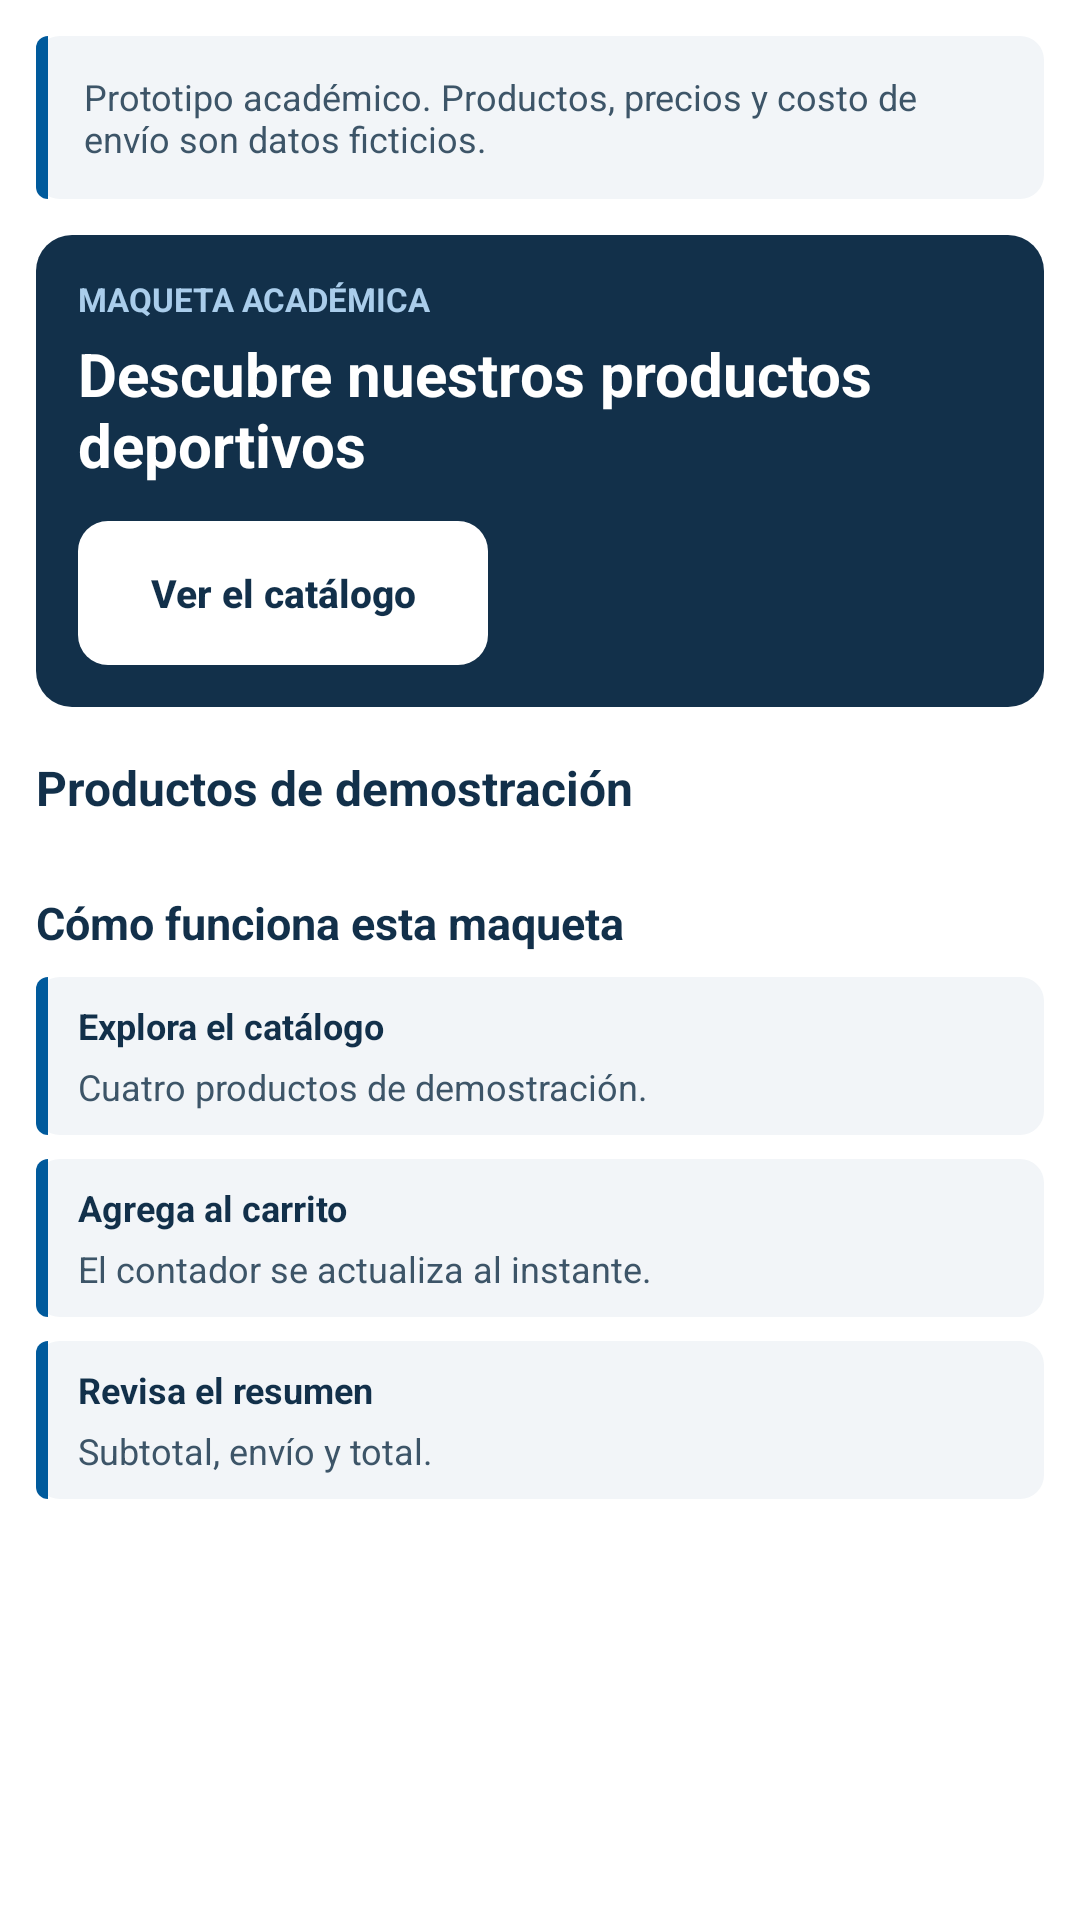

Reconstruct the res/layout file that produces this screen, plus the resources it refers to.
<!-- AndroidManifest.xml: application theme Theme.SportPlus -->
<!-- res/layout/fragment_inicio.xml -->
<?xml version="1.0" encoding="utf-8"?>
<ScrollView xmlns:android="http://schemas.android.com/apk/res/android"
    xmlns:app="http://schemas.android.com/apk/res-auto"
    xmlns:tools="http://schemas.android.com/tools"
    android:layout_width="match_parent"
    android:layout_height="match_parent"
    android:fillViewport="true">

    <LinearLayout
        android:layout_width="match_parent"
        android:layout_height="wrap_content"
        android:orientation="vertical"
        android:padding="@dimen/screen_margin">

        <TextView
            android:layout_width="match_parent"
            android:layout_height="wrap_content"
            android:background="@drawable/bg_notice"
            android:padding="@dimen/space_m"
            android:paddingStart="@dimen/space_l"
            android:text="@string/aviso_prototipo"
            android:textAppearance="@style/TextAppearance.SportPlus.Support" />

        <LinearLayout
            android:layout_width="match_parent"
            android:layout_height="wrap_content"
            android:layout_marginTop="@dimen/space_m"
            android:background="@drawable/bg_banner"
            android:orientation="vertical"
            android:padding="14dp">

            <TextView
                android:layout_width="match_parent"
                android:layout_height="wrap_content"
                android:text="@string/banner_etiqueta"
                android:textAppearance="@style/TextAppearance.SportPlus.BannerLabel" />

            <TextView
                android:layout_width="match_parent"
                android:layout_height="wrap_content"
                android:layout_marginTop="@dimen/space_xs"
                android:text="@string/banner_titulo"
                android:textAppearance="@style/TextAppearance.SportPlus.BannerTitle" />

            <com.google.android.material.button.MaterialButton
                android:id="@+id/btnVerCatalogo"
                style="@style/Widget.SportPlus.Button.OnDark"
                android:layout_width="wrap_content"
                android:layout_height="wrap_content"
                android:layout_marginTop="@dimen/space_m"
                android:text="@string/banner_boton" />
        </LinearLayout>

        <TextView
            android:layout_width="match_parent"
            android:layout_height="wrap_content"
            android:layout_marginTop="@dimen/space_l"
            android:text="@string/seccion_productos"
            android:textAppearance="@style/TextAppearance.SportPlus.Section" />

        <androidx.recyclerview.widget.RecyclerView
            android:id="@+id/rvDestacados"
            android:layout_width="match_parent"
            android:layout_height="wrap_content"
            android:layout_marginStart="-4dp"
            android:layout_marginTop="@dimen/space_s"
            android:layout_marginEnd="-4dp"
            android:nestedScrollingEnabled="false"
            android:overScrollMode="never" />

        <TextView
            android:layout_width="match_parent"
            android:layout_height="wrap_content"
            android:layout_marginTop="@dimen/space_l"
            android:text="@string/seccion_como_funciona"
            android:textAppearance="@style/TextAppearance.SportPlus.SubSection" />

        <LinearLayout
            android:layout_width="match_parent"
            android:layout_height="wrap_content"
            android:layout_marginTop="@dimen/space_s"
            android:background="@drawable/bg_notice"
            android:orientation="vertical"
            android:paddingStart="14dp"
            android:paddingTop="@dimen/space_s"
            android:paddingEnd="@dimen/space_m"
            android:paddingBottom="@dimen/space_s">

            <TextView
                android:layout_width="match_parent"
                android:layout_height="wrap_content"
                android:text="@string/como_1_titulo"
                android:textAppearance="@style/TextAppearance.SportPlus.Label" />

            <TextView
                android:layout_width="match_parent"
                android:layout_height="wrap_content"
                android:layout_marginTop="@dimen/space_xs"
                android:text="@string/como_1_texto"
                android:textAppearance="@style/TextAppearance.SportPlus.Support" />
        </LinearLayout>

        <LinearLayout
            android:layout_width="match_parent"
            android:layout_height="wrap_content"
            android:layout_marginTop="@dimen/space_s"
            android:background="@drawable/bg_notice"
            android:orientation="vertical"
            android:paddingStart="14dp"
            android:paddingTop="@dimen/space_s"
            android:paddingEnd="@dimen/space_m"
            android:paddingBottom="@dimen/space_s">

            <TextView
                android:layout_width="match_parent"
                android:layout_height="wrap_content"
                android:text="@string/como_2_titulo"
                android:textAppearance="@style/TextAppearance.SportPlus.Label" />

            <TextView
                android:layout_width="match_parent"
                android:layout_height="wrap_content"
                android:layout_marginTop="@dimen/space_xs"
                android:text="@string/como_2_texto"
                android:textAppearance="@style/TextAppearance.SportPlus.Support" />
        </LinearLayout>

        <LinearLayout
            android:layout_width="match_parent"
            android:layout_height="wrap_content"
            android:layout_marginTop="@dimen/space_s"
            android:background="@drawable/bg_notice"
            android:orientation="vertical"
            android:paddingStart="14dp"
            android:paddingTop="@dimen/space_s"
            android:paddingEnd="@dimen/space_m"
            android:paddingBottom="@dimen/space_s">

            <TextView
                android:layout_width="match_parent"
                android:layout_height="wrap_content"
                android:text="@string/como_3_titulo"
                android:textAppearance="@style/TextAppearance.SportPlus.Label" />

            <TextView
                android:layout_width="match_parent"
                android:layout_height="wrap_content"
                android:layout_marginTop="@dimen/space_xs"
                android:text="@string/como_3_texto"
                android:textAppearance="@style/TextAppearance.SportPlus.Support" />
        </LinearLayout>

    </LinearLayout>
</ScrollView>
<!-- resources referenced by this layout -->
<resources>
  <dimen name="screen_margin">12dp</dimen>
  <dimen name="space_l">16dp</dimen>
  <dimen name="space_m">12dp</dimen>
  <dimen name="space_s">8dp</dimen>
  <dimen name="space_xs">4dp</dimen>
  <!-- drawable bg_banner (drawable) -->
  <?xml version="1.0" encoding="utf-8"?>
  <shape xmlns:android="http://schemas.android.com/apk/res/android" android:shape="rectangle">
      <solid android:color="@color/colorSecondaryDark" />
      <corners android:radius="@dimen/radius_block" />
  </shape>
  <string name="aviso_prototipo">Prototipo académico. Productos, precios y costo de envío son datos ficticios.</string>
  <string name="banner_boton">Ver el catálogo</string>
  <string name="banner_etiqueta">MAQUETA ACADÉMICA</string>
  <string name="banner_titulo">Descubre nuestros productos deportivos</string>
  <string name="como_1_texto">Cuatro productos de demostración.</string>
  <string name="como_1_titulo">Explora el catálogo</string>
  <string name="como_2_texto">El contador se actualiza al instante.</string>
  <string name="como_2_titulo">Agrega al carrito</string>
  <string name="como_3_texto">Subtotal, envío y total.</string>
  <string name="como_3_titulo">Revisa el resumen</string>
  <string name="seccion_como_funciona">Cómo funciona esta maqueta</string>
  <string name="seccion_productos">Productos de demostración</string>
  <style name="TextAppearance.SportPlus.BannerLabel" parent="TextAppearance.SportPlus">
          <item name="android:textSize">@dimen/text_overline</item>
          <item name="android:textColor">@color/colorOnNavySoft</item>
          <item name="android:textStyle">bold</item>
      </style>
  <style name="TextAppearance.SportPlus.BannerTitle" parent="TextAppearance.SportPlus">
          <item name="android:textSize">@dimen/text_hero</item>
          <item name="android:textColor">@color/colorWhite</item>
          <item name="android:textStyle">bold</item>
      </style>
  <style name="TextAppearance.SportPlus.Label" parent="TextAppearance.SportPlus">
          <item name="android:textSize">@dimen/text_support</item>
          <item name="android:textColor">@color/colorSecondaryDark</item>
          <item name="android:textStyle">bold</item>
      </style>
  <style name="TextAppearance.SportPlus.Section" parent="TextAppearance.SportPlus">
          <item name="android:textSize">@dimen/text_section</item>
          <item name="android:textColor">@color/colorSecondaryDark</item>
          <item name="android:textStyle">bold</item>
      </style>
  <style name="TextAppearance.SportPlus.SubSection" parent="TextAppearance.SportPlus">
          <item name="android:textSize">@dimen/text_subsection</item>
          <item name="android:textColor">@color/colorSecondaryDark</item>
          <item name="android:textStyle">bold</item>
      </style>
  <style name="TextAppearance.SportPlus.Support" parent="TextAppearance.SportPlus">
          <item name="android:textSize">@dimen/text_support</item>
          <item name="android:textColor">@color/colorTextSecondary</item>
      </style>
  <color name="colorSecondaryDark">#12304A</color>
  <dimen name="radius_block">12dp</dimen>
  <color name="colorBackground">#F2F5F8</color>
  <dimen name="radius_notice">8dp</dimen>
  <color name="colorPrimary">#005A9C</color>
  <style name="TextAppearance.SportPlus" parent="TextAppearance.AppCompat">
          <item name="android:textColor">@color/colorSecondaryDark</item>
      </style>
  <dimen name="text_overline">11sp</dimen>
  <color name="colorOnNavySoft">#AACDEB</color>
  <dimen name="text_hero">20sp</dimen>
  <color name="colorWhite">#FFFFFF</color>
  <dimen name="text_support">12sp</dimen>
  <dimen name="text_section">16sp</dimen>
  <dimen name="text_subsection">15sp</dimen>
  <color name="colorTextSecondary">#3D5568</color>
  <dimen name="touch_target">48dp</dimen>
  <dimen name="text_button_small">13sp</dimen>
  <dimen name="radius_button">10dp</dimen>
  <color name="colorSelected">#DCEAF6</color>
  <color name="colorField">#5B7286</color>
  <color name="colorBorder">#C8D2DC</color>
</resources>
